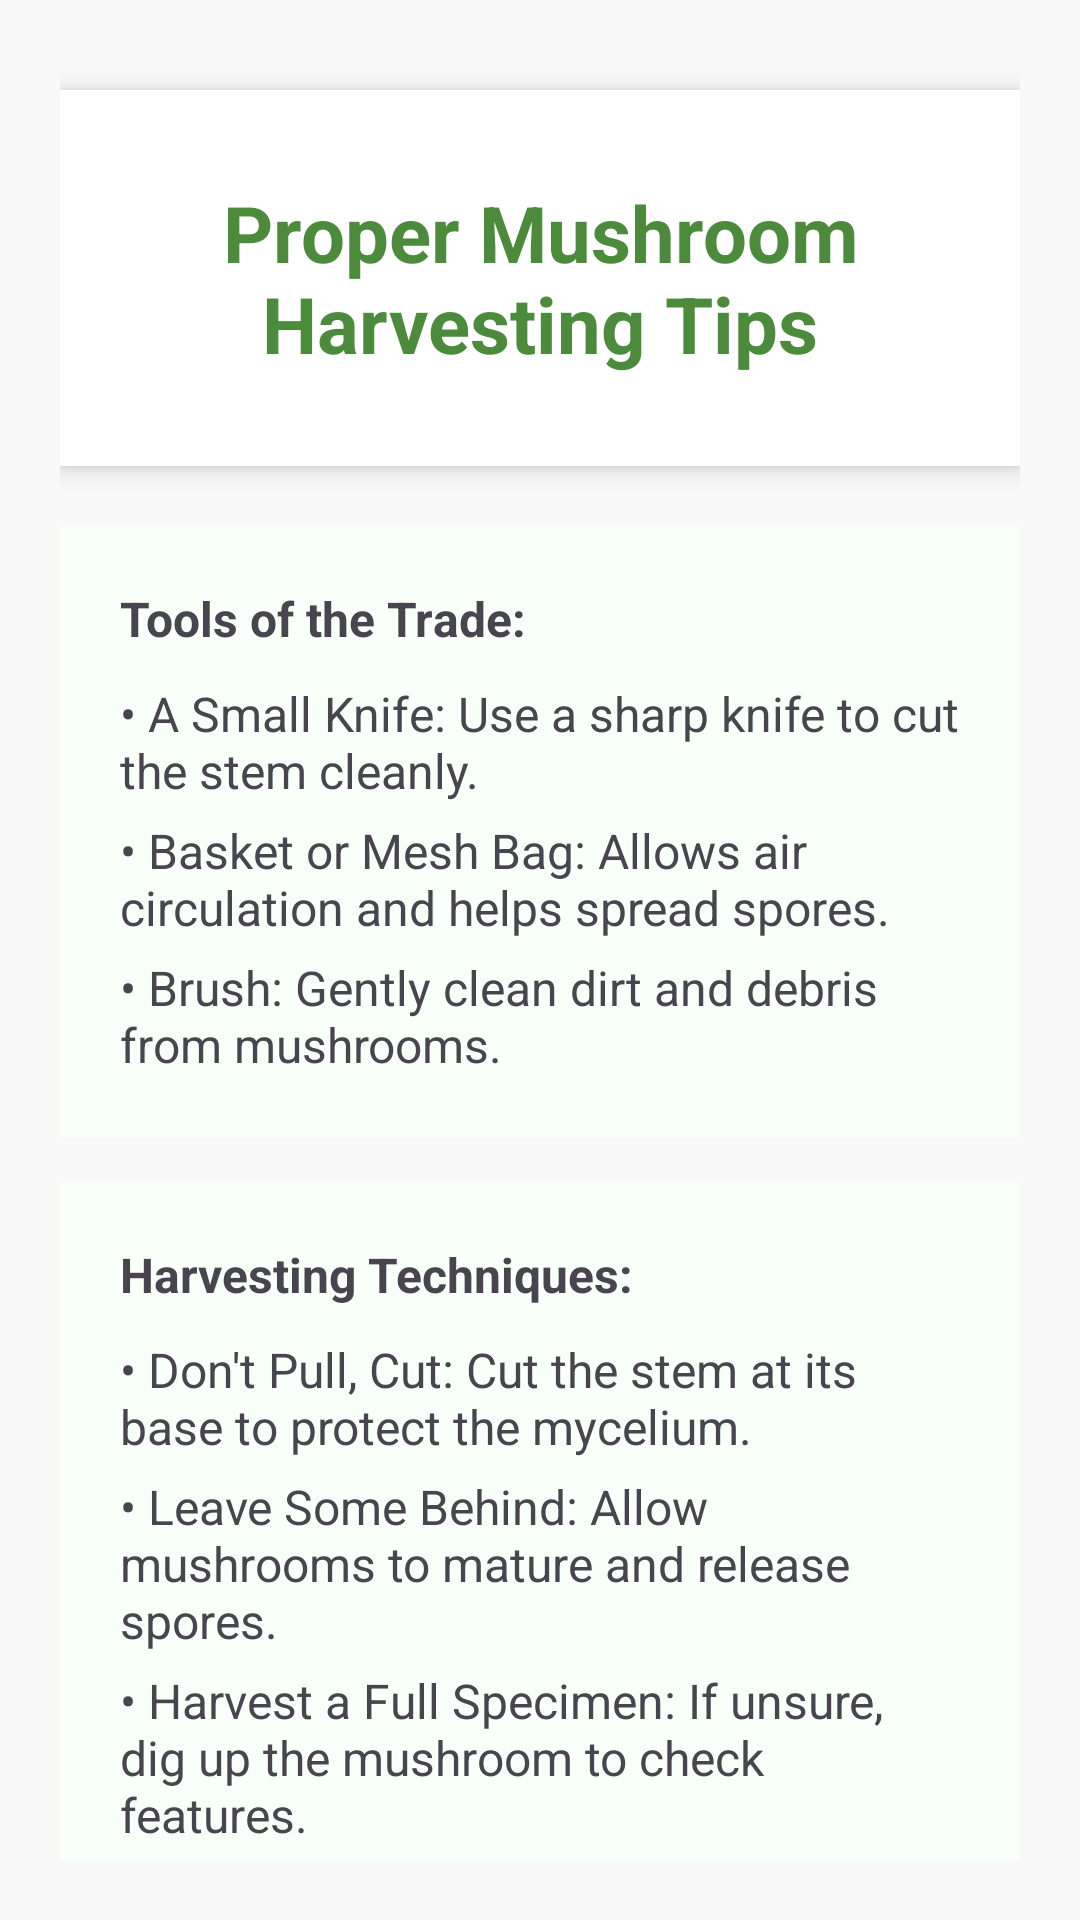

Android layout source for this screen:
<!-- AndroidManifest.xml: application theme Theme.MyApplication -->
<!-- res/layout/activity_harvesting.xml -->
<?xml version="1.0" encoding="utf-8"?>
<ScrollView xmlns:android="http://schemas.android.com/apk/res/android"
    android:id="@+id/scrollViewHarvest"
    android:layout_width="match_parent"
    android:layout_height="match_parent"
    android:padding="20dp"
    android:background="@color/BG"
    android:scrollbars="none"
    android:fadeScrollbars="false">

    <LinearLayout
        android:id="@+id/linearLayoutHarvestContainer"
        android:layout_width="match_parent"
        android:layout_height="wrap_content"
        android:orientation="vertical"
        android:gravity="center_horizontal">

        <LinearLayout
            android:layout_width="match_parent"
            android:layout_height="wrap_content"
            android:orientation="vertical"
            android:background="#ffffff"
            android:padding="30dp"
            android:layout_marginBottom="20dp"
            android:elevation="5dp"
            android:layout_marginTop="10dp">

            <TextView
                android:id="@+id/harvestingTitleTextView"
                android:layout_width="wrap_content"
                android:layout_height="wrap_content"
                android:text="Proper Mushroom Harvesting Tips"
                android:textSize="26sp"
                android:textColor="#4b8b3b"
                android:textStyle="bold"
                android:gravity="center"/>
        </LinearLayout>

        <LinearLayout
            android:layout_width="match_parent"
            android:layout_height="wrap_content"
            android:orientation="vertical"
            android:background="#f9fff9"
            android:padding="20dp"
            android:layout_marginBottom="15dp">

            <TextView
                android:layout_width="match_parent"
                android:layout_height="wrap_content"
                android:text="Tools of the Trade:"
                android:textSize="16sp"
                android:textStyle="bold"
                android:paddingBottom="10dp"/>

            <TextView
                android:layout_width="match_parent"
                android:layout_height="wrap_content"
                android:text="• A Small Knife: Use a sharp knife to cut the stem cleanly."
                android:textSize="16sp"
                android:paddingBottom="5dp"/>

            <TextView
                android:layout_width="match_parent"
                android:layout_height="wrap_content"
                android:text="• Basket or Mesh Bag: Allows air circulation and helps spread spores."
                android:textSize="16sp"
                android:paddingBottom="5dp"/>

            <TextView
                android:layout_width="match_parent"
                android:layout_height="wrap_content"
                android:text="• Brush: Gently clean dirt and debris from mushrooms."
                android:textSize="16sp"/>
        </LinearLayout>

        <LinearLayout
            android:layout_width="match_parent"
            android:layout_height="wrap_content"
            android:orientation="vertical"
            android:background="#f9fff9"
            android:padding="20dp"
            android:layout_marginBottom="15dp">

            <TextView
                android:layout_width="match_parent"
                android:layout_height="wrap_content"
                android:text="Harvesting Techniques:"
                android:textSize="16sp"
                android:textStyle="bold"
                android:paddingBottom="10dp"/>

            <TextView
                android:layout_width="match_parent"
                android:layout_height="wrap_content"
                android:text="• Don't Pull, Cut: Cut the stem at its base to protect the mycelium."
                android:textSize="16sp"
                android:paddingBottom="5dp"/>

            <TextView
                android:layout_width="match_parent"
                android:layout_height="wrap_content"
                android:text="• Leave Some Behind: Allow mushrooms to mature and release spores."
                android:textSize="16sp"
                android:paddingBottom="5dp"/>

            <TextView
                android:layout_width="match_parent"
                android:layout_height="wrap_content"
                android:text="• Harvest a Full Specimen: If unsure, dig up the mushroom to check features."
                android:textSize="16sp"/>
        </LinearLayout>

        <LinearLayout
            android:layout_width="match_parent"
            android:layout_height="wrap_content"
            android:orientation="vertical"
            android:background="#f9fff9"
            android:padding="20dp"
            android:layout_marginBottom="15dp">

            <TextView
                android:layout_width="match_parent"
                android:layout_height="wrap_content"
                android:text="Post-Harvest Practices:"
                android:textSize="16sp"
                android:textStyle="bold"
                android:paddingBottom="10dp"/>

            <TextView
                android:layout_width="match_parent"
                android:layout_height="wrap_content"
                android:text="• Clean on-site: Brush away dirt while still in the field."
                android:textSize="16sp"
                android:paddingBottom="5dp"/>

            <TextView
                android:layout_width="match_parent"
                android:layout_height="wrap_content"
                android:text="• Note the Habitat: Observe surrounding trees, plants, and growing medium."
                android:textSize="16sp"/>
        </LinearLayout>

        <TextView
            android:id="@+id/harvestingWarningTextView"
            android:layout_width="match_parent"
            android:layout_height="wrap_content"
            android:text="REMEMBER: Positive identification must always happen before harvesting. If you are not 100% certain, do not harvest or consume the mushroom."
            android:textSize="16sp"
            android:textColor="#856404"
            android:background="#fff3cd"
            android:padding="20dp"
            android:layout_marginBottom="20dp"/>
    </LinearLayout>
</ScrollView>
<!-- resources referenced by this layout -->
<resources>
  <color name="BG">#F9F9F9</color>
  <style name="Theme.MyApplication" parent="Base.Theme.MyApplication" />
  <style name="Base.Theme.MyApplication" parent="Theme.Material3.DayNight.NoActionBar">
          
          <item name="android:windowIsTranslucent">true</item>
          <item name="android:windowBackground">@android:color/transparent</item>
          <item name="android:statusBarColor">@android:color/transparent</item>
          <item name="android:navigationBarColor">@android:color/transparent</item>
          <item name="android:windowDrawsSystemBarBackgrounds">true</item>
      </style>
</resources>
